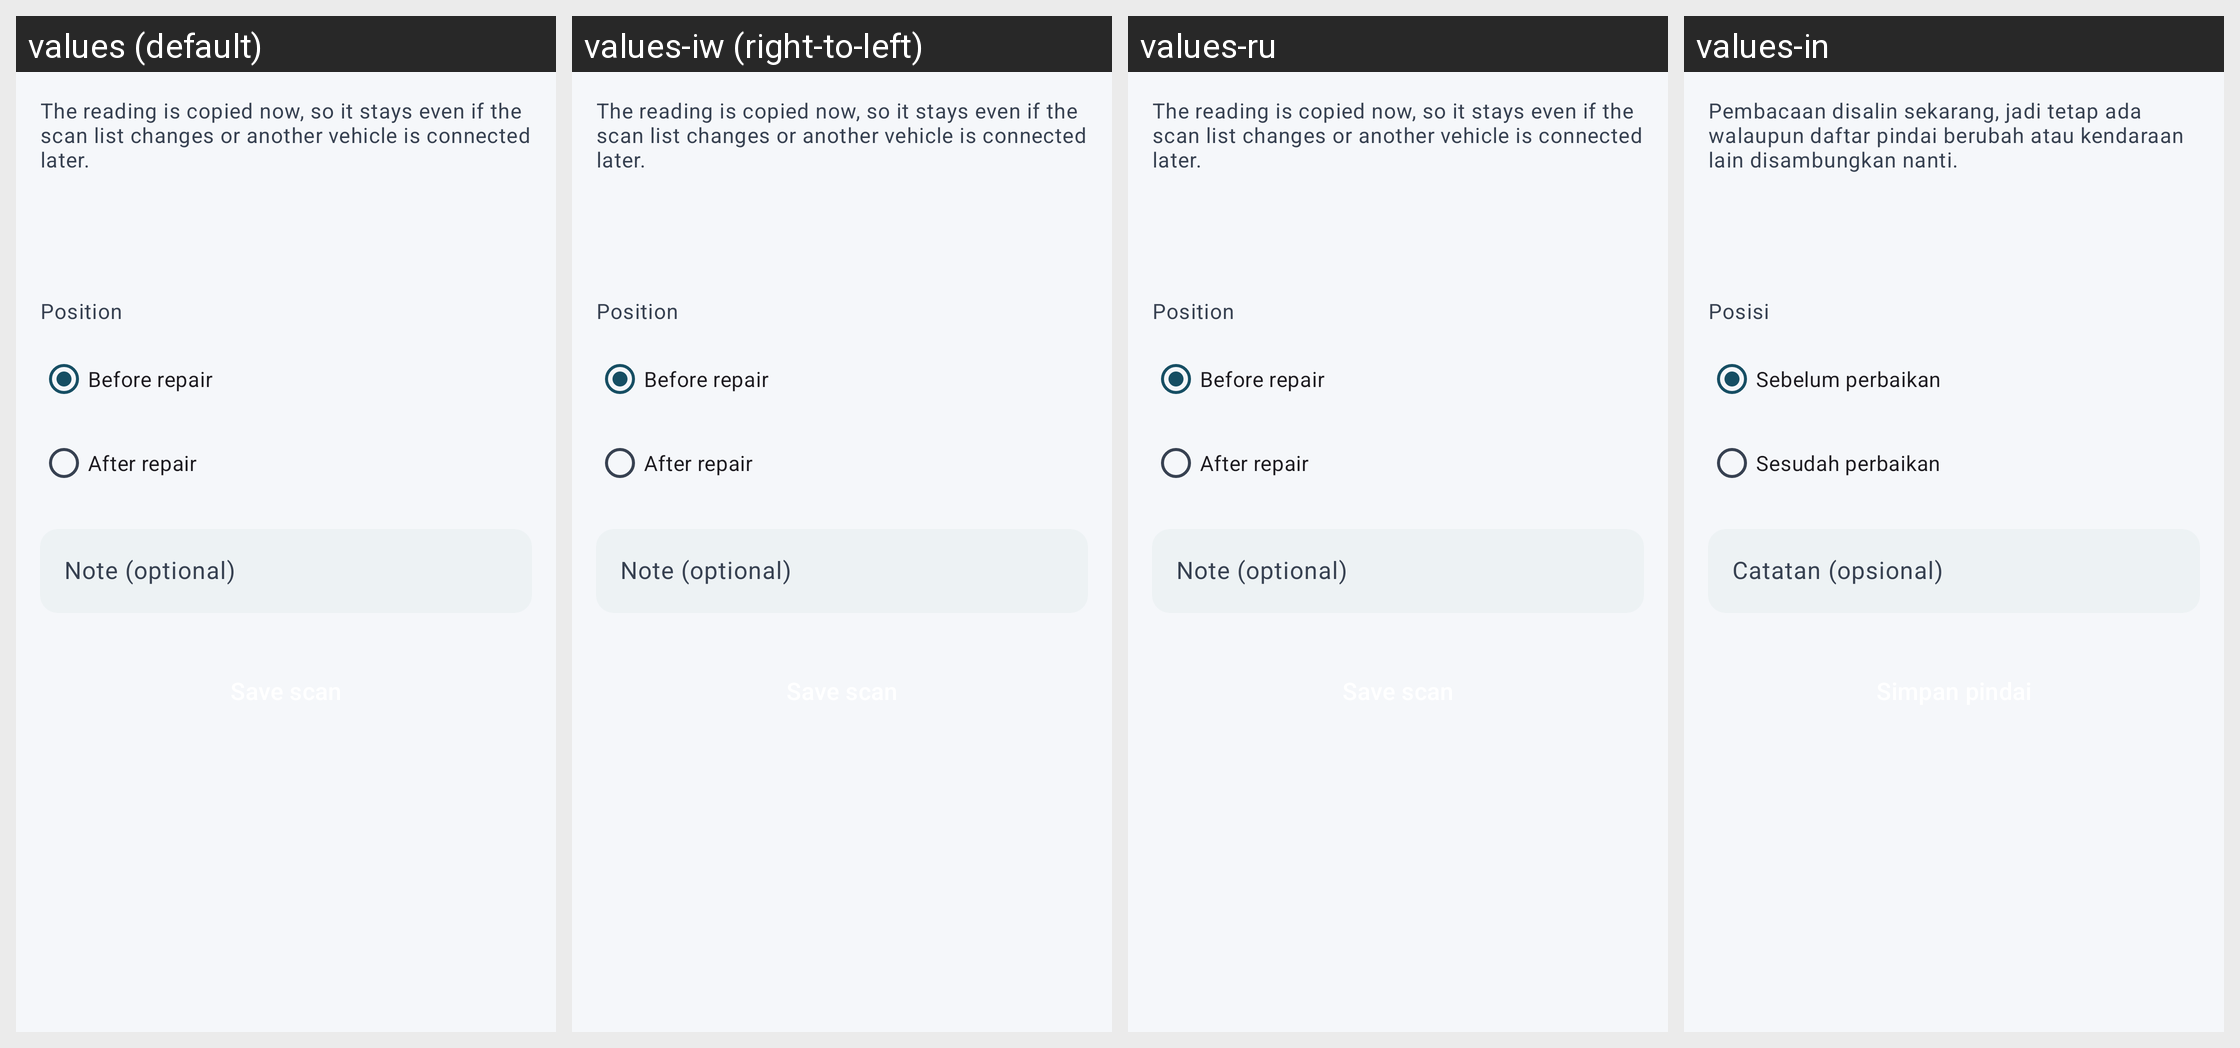

Here is an Android app screen in its default locale and in the app's own translations. Write out the translated-string differences for the strings that appear on this screen.
Android screen res/layout/workshop_scan.xml rendered under 4 locales, left to right: values (default), values-iw (right-to-left), values-ru, values-in. Device: Nexus 5 (rendered at 1080×1920; each locale shown at half size, 540×960, under a caption strip naming it); theme AppTheme.
Other locales in the repository, not shown: values-am, values-ar, values-be, values-ca, values-ckb, values-cs, values-da, values-de, values-el, values-es, values-fi, values-fr, values-gl, values-hu, values-it, values-ja, values-ko, values-lt, values-nb-rNO, values-nl, values-pl, values-pt, values-pt-rBR, values-pt-rPT, values-ro, values-sl, values-sr, values-sv, values-te, values-tr, values-uk, values-zh-rCN, values-zh-rTW.
Strings drawn on this screen, with the default value and each locale's value (text and hints the layout hard-codes, and strings that could not be matched under every locale, appear in the picture but are not listed):

workshop_scan_intro
  values: The reading is copied now, so it stays even if the scan list changes or another vehicle is connected later.
  values-iw: The reading is copied now, so it stays even if the scan list changes or another vehicle is connected later.  [not translated; the default value is used]
  values-ru: The reading is copied now, so it stays even if the scan list changes or another vehicle is connected later.  [not translated; the default value is used]
  values-in: Pembacaan disalin sekarang, jadi tetap ada walaupun daftar pindai berubah atau kendaraan lain disambungkan nanti.

workshop_scan_phase
  values: Position
  values-iw: Position  [not translated; the default value is used]
  values-ru: Position  [not translated; the default value is used]
  values-in: Posisi

workshop_scan_phase_before
  values: Before repair
  values-iw: Before repair  [not translated; the default value is used]
  values-ru: Before repair  [not translated; the default value is used]
  values-in: Sebelum perbaikan

workshop_scan_phase_after
  values: After repair
  values-iw: After repair  [not translated; the default value is used]
  values-ru: After repair  [not translated; the default value is used]
  values-in: Sesudah perbaikan

workshop_scan_note
  values: Note (optional)
  values-iw: Note (optional)  [not translated; the default value is used]
  values-ru: Note (optional)  [not translated; the default value is used]
  values-in: Catatan (opsional)
